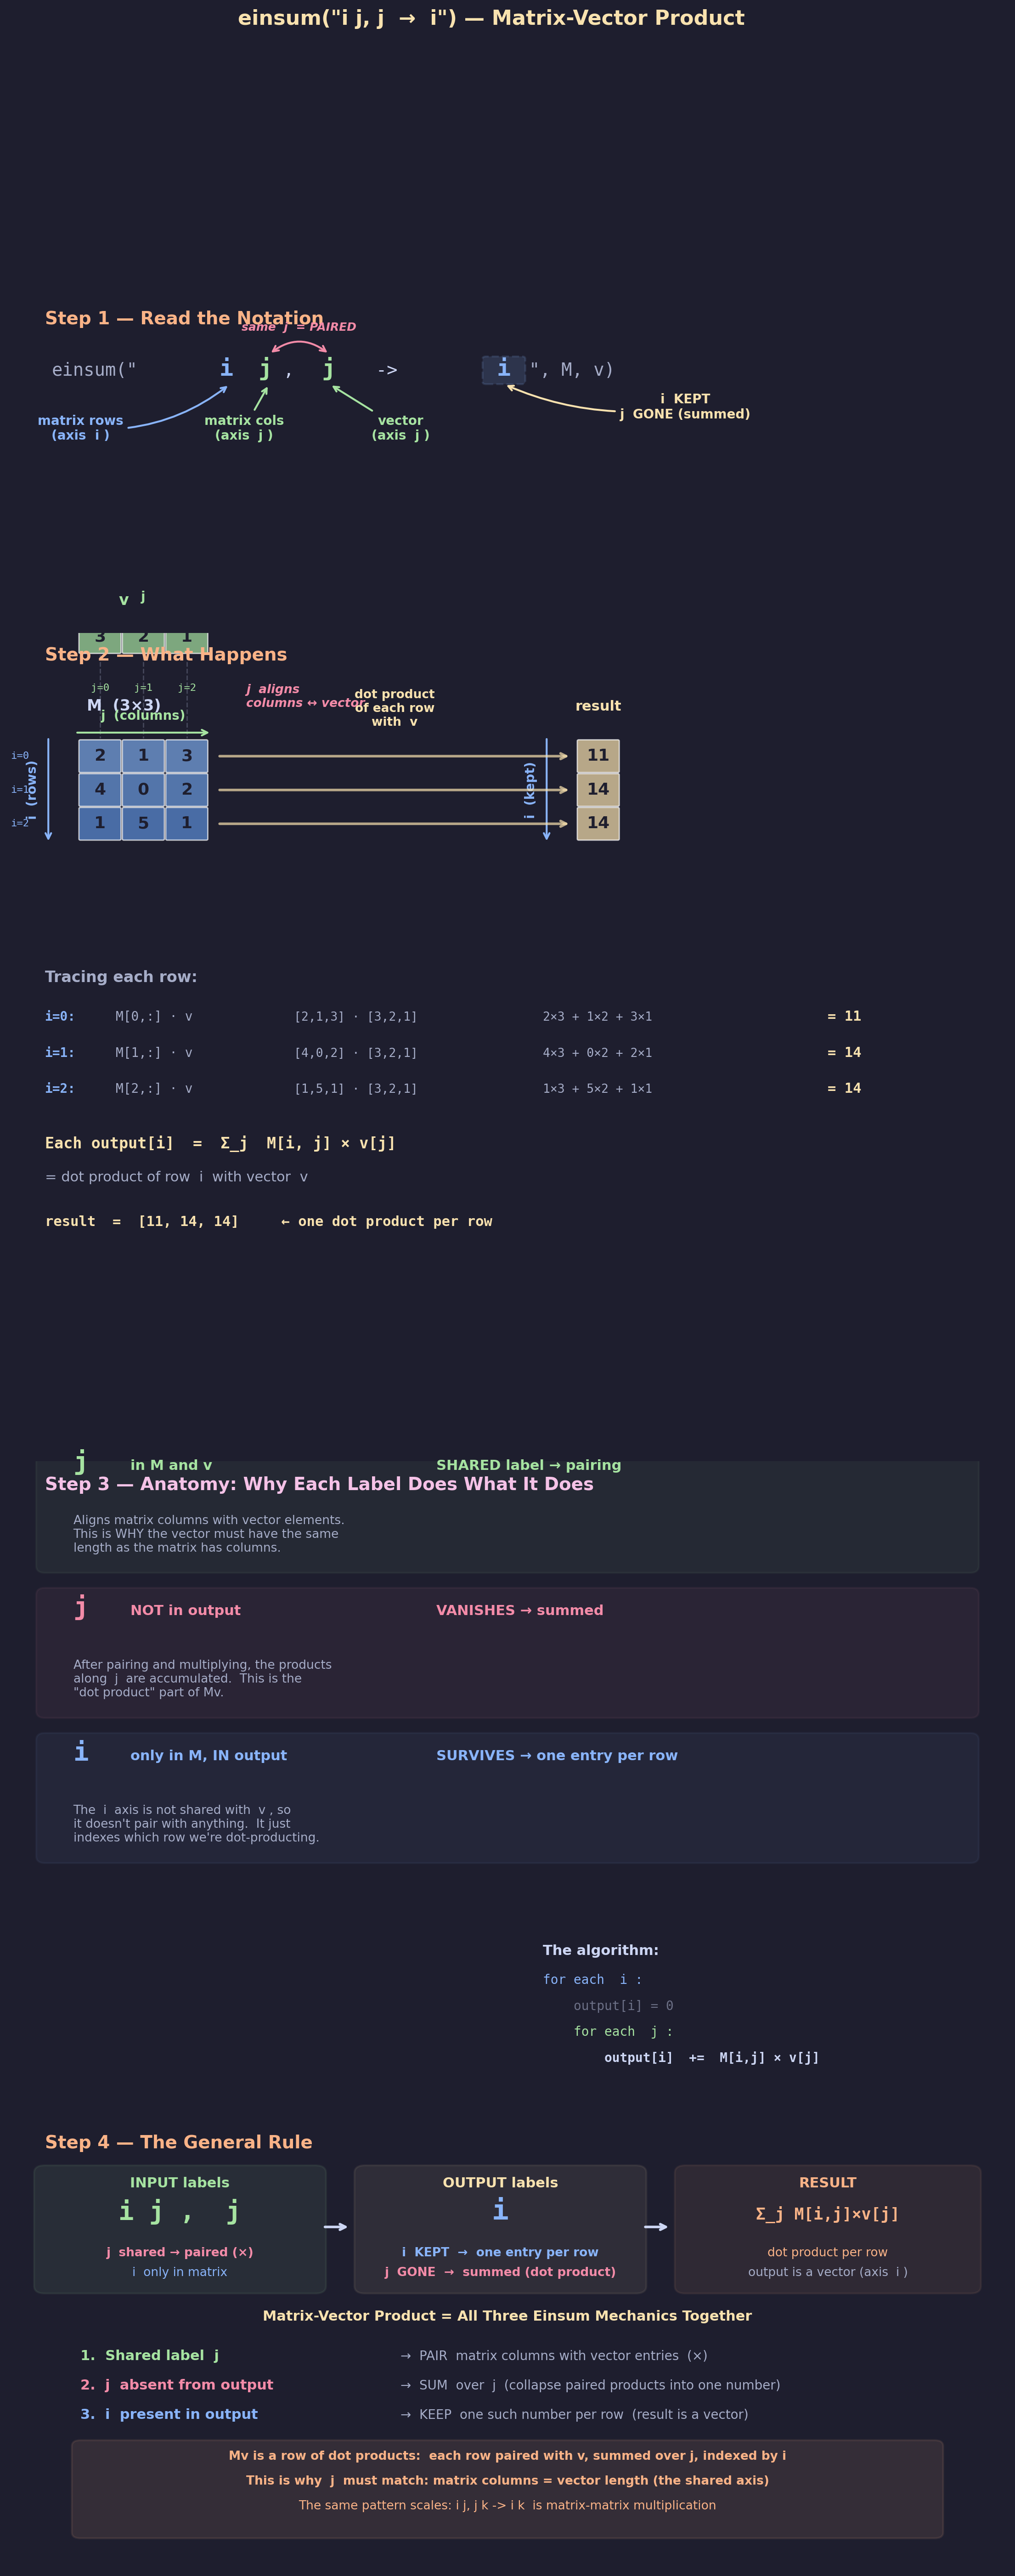

Source code (Python):
"""
Lecture 2 Visual: einsum("i j, j -> i", M, v) — Matrix-Vector Product

Shows WHY the notation works:
- Matrix has axes i (rows) and j (columns)
- Vector has axis j
- j appears in BOTH inputs → elements PAIRED (column-to-element alignment)
- j is NOT in output → SUMMED OVER (dot product along each row)
- i is in output → KEPT (one result entry per row)
- Each output entry = dot product of one matrix row with the vector
- Combines all three einsum mechanics: pairing, multiplication, summation
"""

import matplotlib.pyplot as plt
import matplotlib.patches as patches
import numpy as np

# ── Style ─────────────────────────────────────────────────
BG = "#1e1e2e"
TEXT = "#cdd6f4"
SUBTLE = "#6c7086"
MEDIUM = "#a6adc8"

C_I = "#89b4fa"       # blue:   i axis (rows) — KEPT
C_J = "#a6e3a1"       # green:  j axis (columns / vector) — SUMMED
C_OUT = "#f9e2af"     # yellow: output / result
C_RULE = "#fab387"    # orange: rule highlights
C_K = "#f38ba8"       # pink:   contracted / summed
C_DIM = "#585b70"     # dimmed
C_WARN = "#f5c2e7"    # light pink: callouts

CELL = 0.55
GAP = 0.06
S = CELL + GAP

plt.rcParams.update({
    "figure.facecolor": BG, "axes.facecolor": BG,
    "text.color": TEXT, "font.family": "sans-serif", "font.size": 11,
})


# ── Drawing helpers ───────────────────────────────────────

def dc(ax, x, y, val, col, alpha=0.7, fs=13):
    ax.add_patch(patches.FancyBboxPatch(
        (x, y), CELL, CELL, boxstyle="round,pad=0.02",
        facecolor=col, alpha=alpha, edgecolor="white", linewidth=1))
    ax.text(x + CELL / 2, y + CELL / 2, str(val), ha="center", va="center",
            fontsize=fs, fontweight="bold", color="#1e1e2e")


def dm(ax, data, x0, y0, col=None, cc=None):
    R, C_ = data.shape
    for r in range(R):
        for c in range(C_):
            color = col if cc is None else cc[r][c]
            dc(ax, x0 + c * S, y0 - r * S, data[r, c], color)


def dvh(ax, vals, x0, y0, col):
    for i, v in enumerate(vals):
        dc(ax, x0 + i * S, y0, v, col)


def dvv(ax, vals, x0, y0, col):
    for i, v in enumerate(vals):
        dc(ax, x0, y0 - i * S, v, col)


def arr_h(ax, x0, w, y, col, label, above=True):
    ax.annotate("", xy=(x0 + w + 0.08, y), xytext=(x0 - 0.08, y),
                arrowprops=dict(arrowstyle="->", color=col, lw=1.5))
    dy = 0.18 if above else -0.22
    va = "bottom" if above else "top"
    ax.text(x0 + w / 2, y + dy, label, ha="center", fontsize=10,
            color=col, fontweight="bold", va=va)


def arr_v(ax, x, y_top, h, col, label):
    ax.annotate("", xy=(x, y_top - h - 0.08), xytext=(x, y_top + 0.08),
                arrowprops=dict(arrowstyle="->", color=col, lw=1.5))
    ax.text(x - 0.22, y_top - h / 2, label, ha="center", va="center",
            fontsize=10, color=col, fontweight="bold", rotation=90)


def insight_box(ax, x, y, lines, w=5.5, line_h=0.45):
    h = len(lines) * line_h + 0.25
    ax.add_patch(patches.FancyBboxPatch(
        (x, y), w, h, boxstyle="round,pad=0.12",
        facecolor=C_RULE, alpha=0.10, edgecolor=C_RULE, linewidth=1.5))
    for i, (txt, bold) in enumerate(lines):
        yy = y + h - 0.28 - i * line_h
        ax.text(x + w / 2, yy, txt, ha="center", fontsize=9.5,
                color=C_RULE, fontweight="bold" if bold else "normal")


# ═══════════════════════════════════════════════════════════
#  FIGURE — 4 sections
# ═══════════════════════════════════════════════════════════
fig, axes = plt.subplots(4, 1, figsize=(14, 32),
                         gridspec_kw={"height_ratios": [1, 2.8, 2.2, 1.6],
                                      "hspace": 0.10})
fig.suptitle('einsum("i j, j  →  i") — Matrix-Vector Product',
             fontsize=16, fontweight="bold", y=0.98, color=C_OUT)

for a in axes:
    a.axis("off")


# ───────────────────────────────────────────────────────────
#  SECTION 1: Read the Notation
# ───────────────────────────────────────────────────────────
ax = axes[0]
ax.set_xlim(0, 14)
ax.set_ylim(-2, 4.5)

ax.text(0.5, 4.0, "Step 1 — Read the Notation", fontsize=14,
        fontweight="bold", color=C_RULE)

ny = 2.8
ax.text(0.6, ny, 'einsum("', fontsize=14, fontfamily="monospace",
        color=MEDIUM)
ax.text(2.95, ny, 'i', fontsize=18, fontfamily="monospace",
        color=C_I, fontweight="bold")
ax.text(3.35, ny, ' ', fontsize=14, fontfamily="monospace", color=TEXT)
ax.text(3.5, ny, 'j', fontsize=18, fontfamily="monospace",
        color=C_J, fontweight="bold")
ax.text(3.85, ny, ',', fontsize=14, fontfamily="monospace", color=TEXT)
ax.text(4.2, ny, ' j', fontsize=18, fontfamily="monospace",
        color=C_J, fontweight="bold")
ax.text(4.85, ny, '  ->  ', fontsize=14, fontfamily="monospace",
        color=TEXT)
ax.text(6.85, ny, 'i', fontsize=18, fontfamily="monospace",
        color=C_I, fontweight="bold")
ax.text(7.3, ny, '", M, v)', fontsize=14, fontfamily="monospace",
        color=MEDIUM)

# Highlight output 'i'
ax.add_patch(patches.FancyBboxPatch(
    (6.7, ny - 0.15), 0.5, 0.55, boxstyle="round,pad=0.05",
    facecolor=C_I, alpha=0.15, edgecolor=C_I, linewidth=1.5,
    linestyle="--"))

# Annotation: i in matrix
ax.annotate("matrix rows\n(axis  i )",
            xy=(3.1, ny - 0.2), xytext=(1.0, ny - 1.5),
            fontsize=10, color=C_I, fontweight="bold", ha="center",
            arrowprops=dict(arrowstyle="->", color=C_I, lw=1.5,
                            connectionstyle="arc3,rad=0.2"))

# Annotation: j in matrix
ax.annotate("matrix cols\n(axis  j )",
            xy=(3.65, ny - 0.2), xytext=(3.3, ny - 1.5),
            fontsize=10, color=C_J, fontweight="bold", ha="center",
            arrowprops=dict(arrowstyle="->", color=C_J, lw=1.5))

# Annotation: j in vector — bracket to show same j
ax.annotate("", xy=(4.5, ny + 0.5), xytext=(3.65, ny + 0.5),
            arrowprops=dict(arrowstyle="<->", color=C_K, lw=1.5,
                            connectionstyle="arc3,rad=-0.4"))
ax.text(4.07, ny + 1.05, "same  j  = PAIRED", fontsize=9, color=C_K,
        ha="center", fontweight="bold", fontstyle="italic")

# Annotation: j in vector
ax.annotate("vector\n(axis  j )",
            xy=(4.5, ny - 0.2), xytext=(5.5, ny - 1.5),
            fontsize=10, color=C_J, fontweight="bold", ha="center",
            arrowprops=dict(arrowstyle="->", color=C_J, lw=1.5))

# Annotation: output i
ax.annotate("i  KEPT\nj  GONE (summed)",
            xy=(6.95, ny - 0.2), xytext=(9.5, ny - 1.0),
            fontsize=10, color=C_OUT, fontweight="bold", ha="center",
            arrowprops=dict(arrowstyle="->", color=C_OUT, lw=1.5,
                            connectionstyle="arc3,rad=-0.15"))


# ───────────────────────────────────────────────────────────
#  SECTION 2: What Happens — row-by-row dot products
# ───────────────────────────────────────────────────────────
ax = axes[1]
ax.set_xlim(0, 14)
ax.set_ylim(-6.5, 7.5)

ax.text(0.5, 7.0, "Step 2 — What Happens", fontsize=14,
        fontweight="bold", color=C_RULE)

M = np.array([[2, 1, 3],
              [4, 0, 2],
              [1, 5, 1]])
v = np.array([3, 2, 1])
result = M @ v  # [11, 14, 14]

# ── Draw the matrix ──
mx, my = 1.0, 5.0

# Color rows to show each row participates independently
row0_c = "#7aa8e8"
row1_c = "#6b9be0"
row2_c = "#5c8ed8"
cc = [[row0_c]*3, [row1_c]*3, [row2_c]*3]
dm(ax, M, mx, my, cc=cc)

ax.text(mx + 1 * S, my + CELL + 0.55, "M  (3×3)", fontsize=12,
        fontweight="bold", ha="center")
arr_h(ax, mx, 3 * S - GAP, my + CELL + 0.15, C_J, "j  (columns)")
arr_v(ax, mx - 0.45, my + CELL, 3 * S - GAP, C_I, "i  (rows)")

# Index labels
for idx in range(3):
    ax.text(mx + idx * S + CELL / 2, my + CELL + 0.9,
            f"j={idx}", fontsize=8, color=C_J, ha="center",
            fontfamily="monospace")
for idx in range(3):
    ax.text(mx - 0.85, my - idx * S + CELL / 2,
            f"i={idx}", fontsize=8, color=C_I, ha="center",
            fontfamily="monospace", va="center")

# ── Draw the vector (horizontal, above matrix, aligned to columns) ──
vx, vy = mx, my + CELL + 1.6
dvh(ax, v.tolist(), vx, vy, C_J)
ax.text(vx + 1 * S, vy + CELL + 0.3, "v", fontsize=12,
        fontweight="bold", ha="center", color=C_J)
arr_h(ax, vx, 3 * S - GAP, vy + CELL + 0.15, C_J, "j")

# Dashed lines connecting vector elements to matrix columns
for c in range(3):
    xc = mx + c * S + CELL / 2
    ax.plot([xc, xc], [vy - 0.05, my + CELL + 0.05],
            "--", color=SUBTLE, alpha=0.5, lw=1)

ax.text(mx + 3 * S + 0.5, (vy + my + CELL) / 2,
        "j  aligns\ncolumns ↔ vector",
        fontsize=9.5, color=C_K, fontweight="bold",
        va="center", fontstyle="italic")

# ── Result vector (vertical, to the right) ──
rv_x = 8.0
dvv(ax, result.tolist(), rv_x, my, C_OUT)
ax.text(rv_x + CELL / 2, my + CELL + 0.55, "result", fontsize=11,
        fontweight="bold", ha="center", color=C_OUT)
arr_v(ax, rv_x - 0.45, my + CELL, 3 * S - GAP, C_I, "i  (kept)")

# ── Arrows: each row dot-products with v → one result entry ──
for r in range(3):
    row_y = my - r * S + CELL / 2
    x_start = mx + 3 * S - GAP + 0.15
    x_end = rv_x - 0.1
    ax.annotate("",
                xy=(x_end, row_y),
                xytext=(x_start, row_y),
                arrowprops=dict(arrowstyle="->", color=C_OUT, lw=2,
                                alpha=0.7))

# Label: dot product
ax.text((mx + 3 * S + rv_x) / 2, my + CELL / 2 + 0.55,
        "dot product\nof each row\nwith  v",
        fontsize=9.5, ha="center", color=C_OUT, fontweight="bold")

# ── Detailed trace: highlight row 0 ──
ty = 0.5
ax.text(0.5, ty + 0.7, "Tracing each row:", fontsize=12,
        fontweight="bold", color=MEDIUM)

traces = [
    ("i=0:", "M[0,:] · v", "[2,1,3] · [3,2,1]", "2×3 + 1×2 + 3×1", "= 11"),
    ("i=1:", "M[1,:] · v", "[4,0,2] · [3,2,1]", "4×3 + 0×2 + 2×1", "= 14"),
    ("i=2:", "M[2,:] · v", "[1,5,1] · [3,2,1]", "1×3 + 5×2 + 1×1", "= 14"),
]

for idx, (ilabel, desc, vecs, calc, res) in enumerate(traces):
    y = ty - idx * 0.65
    ax.text(0.5, y, ilabel, fontsize=10, fontfamily="monospace",
            color=C_I, fontweight="bold")
    ax.text(1.5, y, desc, fontsize=10, fontfamily="monospace", color=MEDIUM)
    ax.text(4.0, y, vecs, fontsize=9.5, fontfamily="monospace", color=MEDIUM)
    ax.text(7.5, y, calc, fontsize=9.5, fontfamily="monospace", color=MEDIUM)
    ax.text(11.5, y, res, fontsize=11, fontfamily="monospace",
            color=C_OUT, fontweight="bold")

# Show the Σ_j explicitly
ax.text(0.5, ty - 2.3,
        "Each output[i]  =  Σ_j  M[i, j] × v[j]",
        fontsize=12, fontfamily="monospace", color=C_OUT, fontweight="bold")
ax.text(0.5, ty - 2.9,
        "= dot product of row  i  with vector  v",
        fontsize=11, color=MEDIUM)

# Result
ax.text(0.5, ty - 3.7,
        "result  =  [11, 14, 14]     ← one dot product per row",
        fontsize=11, fontfamily="monospace", color=C_OUT, fontweight="bold")


# ───────────────────────────────────────────────────────────
#  SECTION 3: WHY this pattern — the anatomy of Mv
# ───────────────────────────────────────────────────────────
ax = axes[2]
ax.set_xlim(0, 14)
ax.set_ylim(-4.5, 6)

ax.text(0.5, 5.5, "Step 3 — Anatomy: Why Each Label Does What It Does",
        fontsize=14, fontweight="bold", color=C_WARN)

# Three roles
roles = [
    ("j", "in M and v", "SHARED label → pairing",
     "Aligns matrix columns with vector elements.\n"
     "This is WHY the vector must have the same\n"
     "length as the matrix has columns.",
     C_J),
    ("j", "NOT in output", "VANISHES → summed",
     "After pairing and multiplying, the products\n"
     "along  j  are accumulated.  This is the\n"
     "\"dot product\" part of Mv.",
     C_K),
    ("i", "only in M, IN output", "SURVIVES → one entry per row",
     "The  i  axis is not shared with  v , so\n"
     "it doesn't pair with anything.  It just\n"
     "indexes which row we're dot-producting.",
     C_I),
]

for idx, (label, where, role, explanation, col) in enumerate(roles):
    bx = 0.5
    by = 4.2 - idx * 2.5
    bw = 13.0
    bh = 2.0

    ax.add_patch(patches.FancyBboxPatch(
        (bx, by), bw, bh, boxstyle="round,pad=0.12",
        facecolor=col, alpha=0.06, edgecolor=col, linewidth=1.5))

    ax.text(bx + 0.4, by + bh - 0.35, label, fontsize=20,
            fontweight="bold", color=col, fontfamily="monospace")
    ax.text(bx + 1.2, by + bh - 0.35, where, fontsize=11,
            color=col, fontweight="bold")
    ax.text(bx + 5.5, by + bh - 0.35, role, fontsize=11,
            color=col, fontweight="bold")
    ax.text(bx + 0.4, by + 0.2, explanation, fontsize=9.5,
            color=MEDIUM, va="bottom")

# ── The pseudocode ──
ax.text(7.5, -2.5, "The algorithm:", fontsize=11,
        fontweight="bold", color=TEXT)
ax.text(7.5, -3.0, "for each  i :", fontsize=10,
        fontfamily="monospace", color=C_I)
ax.text(7.5, -3.45, "    output[i] = 0", fontsize=10,
        fontfamily="monospace", color=SUBTLE)
ax.text(7.5, -3.9, "    for each  j :", fontsize=10,
        fontfamily="monospace", color=C_J)
ax.text(7.5, -4.35, "        output[i]  +=  M[i,j] × v[j]",
        fontsize=10, fontfamily="monospace", color=TEXT,
        fontweight="bold")


# ───────────────────────────────────────────────────────────
#  SECTION 4: The General Rule + Connections
# ───────────────────────────────────────────────────────────
ax = axes[3]
ax.set_xlim(0, 14)
ax.set_ylim(-3.5, 5.5)

ax.text(0.5, 5.0, "Step 4 — The General Rule", fontsize=14,
        fontweight="bold", color=C_RULE)

# Three-column layout
c1x = 0.5
ax.add_patch(patches.FancyBboxPatch(
    (c1x, 2.2), 3.8, 2.3, boxstyle="round,pad=0.15",
    facecolor=C_J, alpha=0.08, edgecolor=C_J, linewidth=1.5))
ax.text(c1x + 1.9, 4.2, "INPUT labels", fontsize=11,
        ha="center", fontweight="bold", color=C_J)
ax.text(c1x + 1.9, 3.55, "i j ,  j", fontsize=20, ha="center",
        fontweight="bold", color=C_J, fontfamily="monospace")
ax.text(c1x + 1.9, 2.8, "j  shared → paired (×)",
        fontsize=9.5, ha="center", color=C_K, fontweight="bold")
ax.text(c1x + 1.9, 2.4, "i  only in matrix",
        fontsize=9.5, ha="center", color=C_I)

ax.annotate("", xy=(4.8, 3.4), xytext=(4.4, 3.4),
            arrowprops=dict(arrowstyle="->", color=TEXT, lw=2))

c2x = 5.0
ax.add_patch(patches.FancyBboxPatch(
    (c2x, 2.2), 3.8, 2.3, boxstyle="round,pad=0.15",
    facecolor=C_OUT, alpha=0.08, edgecolor=C_OUT, linewidth=1.5))
ax.text(c2x + 1.9, 4.2, "OUTPUT labels", fontsize=11,
        ha="center", fontweight="bold", color=C_OUT)
ax.text(c2x + 1.9, 3.55, "i", fontsize=22, ha="center",
        fontweight="bold", color=C_I, fontfamily="monospace")
ax.text(c2x + 1.9, 2.8, "i  KEPT  →  one entry per row",
        fontsize=9.5, ha="center", color=C_I, fontweight="bold")
ax.text(c2x + 1.9, 2.4, "j  GONE  →  summed (dot product)",
        fontsize=9.5, ha="center", color=C_K, fontweight="bold")

ax.annotate("", xy=(9.3, 3.4), xytext=(8.9, 3.4),
            arrowprops=dict(arrowstyle="->", color=TEXT, lw=2))

c3x = 9.5
ax.add_patch(patches.FancyBboxPatch(
    (c3x, 2.2), 4.0, 2.3, boxstyle="round,pad=0.15",
    facecolor=C_RULE, alpha=0.08, edgecolor=C_RULE, linewidth=1.5))
ax.text(c3x + 2.0, 4.2, "RESULT", fontsize=11,
        ha="center", fontweight="bold", color=C_RULE)
ax.text(c3x + 2.0, 3.55, "Σ_j M[i,j]×v[j]", fontsize=12.5, ha="center",
        fontweight="bold", color=C_RULE, fontfamily="monospace")
ax.text(c3x + 2.0, 2.8, "dot product per row",
        fontsize=9.5, ha="center", color=C_RULE)
ax.text(c3x + 2.0, 2.4, "output is a vector (axis  i )",
        fontsize=9.5, ha="center", color=MEDIUM)

# ── Building blocks ──
ax.text(7.0, 1.5, "Matrix-Vector Product = All Three Einsum Mechanics Together",
        fontsize=11, ha="center", fontweight="bold", color=C_OUT)

ax.text(1.0, 0.7, "1.  Shared label  j", fontsize=11,
        color=C_J, fontweight="bold")
ax.text(5.5, 0.7, "→  PAIR  matrix columns with vector entries  (×)",
        fontsize=10, color=MEDIUM)

ax.text(1.0, 0.1, "2.  j  absent from output", fontsize=11,
        color=C_K, fontweight="bold")
ax.text(5.5, 0.1, "→  SUM  over  j  (collapse paired products into one number)",
        fontsize=10, color=MEDIUM)

ax.text(1.0, -0.5, "3.  i  present in output", fontsize=11,
        color=C_I, fontweight="bold")
ax.text(5.5, -0.5, "→  KEEP  one such number per row  (result is a vector)",
        fontsize=10, color=MEDIUM)

# Bottom insight
insight_box(ax, 1.0, -2.8, [
    ("Mv is a row of dot products:  each row paired with v, summed over j, indexed by i", True),
    ("This is why  j  must match: matrix columns = vector length (the shared axis)", True),
    ("The same pattern scales: i j, j k -> i k  is matrix-matrix multiplication", False),
], w=12, line_h=0.5)


# ── Save ──────────────────────────────────────────────────
out = ("/Users/dominiclarner/Documents/GitHub/Stanford-CS221-Self-Study-2026"
       "/lecture_2_visuals/einsum_matrix_vector_product.png")
plt.savefig(out, dpi=200, bbox_inches="tight", facecolor=fig.get_facecolor())
plt.close()
print(f"Saved → {out}")
